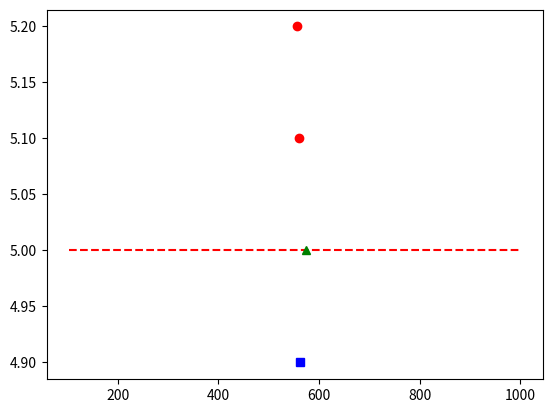

Source code (Python):
from statistics import mean, median
from scipy import stats
import matplotlib.pyplot as plt

estimates = [702, 502, 548, 850, 924, 518, 670, 553, 299, 150, 420, 272, 976, 707, 324, 447, 855, 557, 509, 990, 493, 907, 140, 845, 201, 335, 442, 239, 447, 861, 890, 534, 889, 821, 345, 829, 648, 250, 476, 478, 493, 121, 402, 902, 241, 711, 862, 744, 372, 652, 800, 379, 554, 915, 392, 531, 672, 448, 121, 225, 598, 348, 581, 243, 448, 445, 671, 720, 683, 224, 417, 429, 557, 275, 265, 842, 558, 791, 933, 384, 897, 936, 133, 374, 941, 268, 690, 274, 112, 725, 471, 874, 574, 805, 225, 655, 208, 507, 142, 997, 911, 239, 219, 153, 973, 139, 870, 689, 759, 369, 906, 606, 142, 313, 388, 970, 246, 205, 909, 820, 220, 876, 234, 131, 187, 970, 413, 881, 784, 839, 468, 545, 975, 116, 104, 809, 985, 640, 338, 790, 939, 576, 957, 639, 386, 833, 465, 825, 320, 666, 824, 601, 838, 363, 457, 185, 494, 954, 583, 988, 764, 785, 1000, 137, 596, 663, 274, 158, 565, 618, 460, 357, 959, 373, 601, 986, 634, 959, 446, 266, 658, 954, 428, 675, 626, 180, 810, 560, 891, 213, 710, 133, 235, 117, 876, 493, 715, 230, 360, 902]
estimates.sort()
plt.plot(estimates, [5 for _ in estimates], 'r--')
plt.plot(mean(estimates), 5.1, 'ro')
plt.plot(stats.trim_mean(estimates, .1), 4.9, 'bs')
plt.plot(median(estimates), 5.2, 'ro')
plt.plot(575, 5, 'g^')
plt.show()